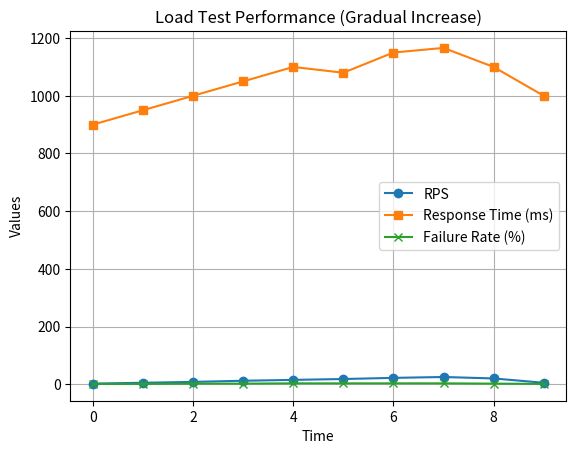

Python code for this plot:
import matplotlib.pyplot as plt

time = list(range(10))

rps = [2, 5, 8, 12, 15, 18, 22, 25, 20, 5]
response_time = [900, 950, 1000, 1050, 1100, 1080, 1150, 1166, 1100, 1000]
failure_rate = [1, 1, 2, 2, 3, 3, 3, 3, 2, 1]

plt.figure()

plt.plot(time, rps, marker='o', label="RPS")
plt.plot(time, response_time, marker='s', label="Response Time (ms)")
plt.plot(time, failure_rate, marker='x', label="Failure Rate (%)")

plt.xlabel("Time")
plt.ylabel("Values")
plt.title("Load Test Performance (Gradual Increase)")
plt.legend()
plt.grid()

plt.savefig("load_test_graph.png")
plt.show()
